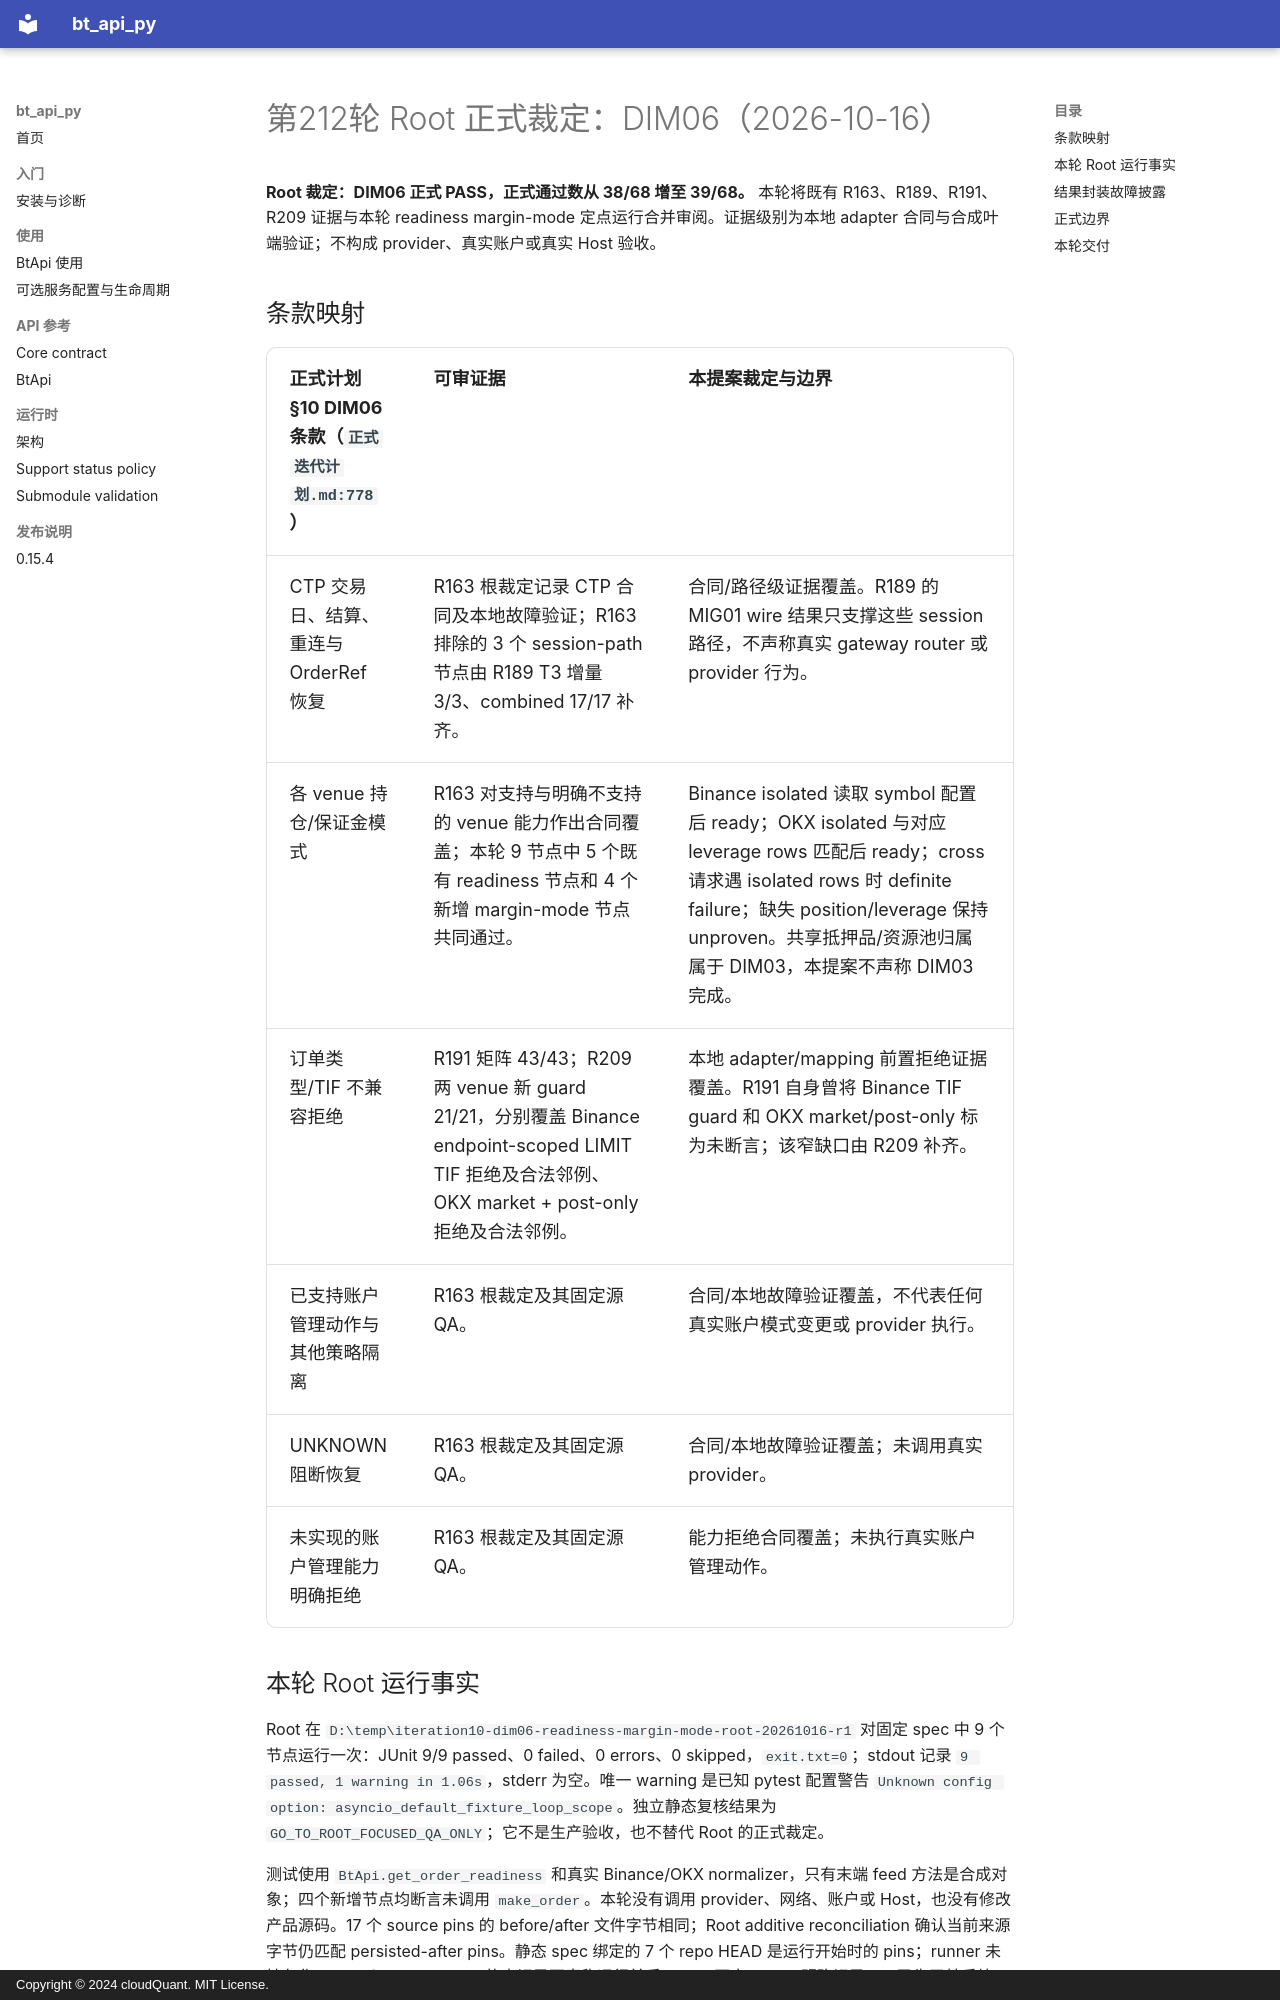

repository: cloudQuant/bt_api_py · page: 迭代计划/迭代10-可选组件与可配置通信/evidence/dim06-readiness-margin-mode-20261016/root-adjudication/index.html · generator: mkdocs · copyright: Copyright © 2024 cloudQuant. MIT License.

# 第212轮 Root 正式裁定：DIM06（2026-10-16）

**Root 裁定：DIM06 正式 PASS，正式通过数从 38/68 增至 39/68。** 本轮将既有 R163、R189、R191、R209 证据与本轮 readiness margin-mode 定点运行合并审阅。证据级别为本地 adapter 合同与合成叶端验证；不构成 provider、真实账户或真实 Host 验收。

## 条款映射

| 正式计划 §10 DIM06 条款（`正式迭代计划.md:778`） | 可审证据 | 本提案裁定与边界 |
|---|---|---|
| CTP 交易日、结算、重连与 OrderRef 恢复 | R163 根裁定记录 CTP 合同及本地故障验证；R163 排除的 3 个 session-path 节点由 R189 T3 增量 3/3、combined 17/17 补齐。 | 合同/路径级证据覆盖。R189 的 MIG01 wire 结果只支撑这些 session 路径，不声称真实 gateway router 或 provider 行为。 |
| 各 venue 持仓/保证金模式 | R163 对支持与明确不支持的 venue 能力作出合同覆盖；本轮 9 节点中 5 个既有 readiness 节点和 4 个新增 margin-mode 节点共同通过。 | Binance isolated 读取 symbol 配置后 ready；OKX isolated 与对应 leverage rows 匹配后 ready；cross 请求遇 isolated rows 时 definite failure；缺失 position/leverage 保持 unproven。共享抵押品/资源池归属属于 DIM03，本提案不声称 DIM03 完成。 |
| 订单类型/TIF 不兼容拒绝 | R191 矩阵 43/43；R209 两 venue 新 guard 21/21，分别覆盖 Binance endpoint-scoped LIMIT TIF 拒绝及合法邻例、OKX market + post-only 拒绝及合法邻例。 | 本地 adapter/mapping 前置拒绝证据覆盖。R191 自身曾将 Binance TIF guard 和 OKX market/post-only 标为未断言；该窄缺口由 R209 补齐。 |
| 已支持账户管理动作与其他策略隔离 | R163 根裁定及其固定源 QA。 | 合同/本地故障验证覆盖，不代表任何真实账户模式变更或 provider 执行。 |
| UNKNOWN 阻断恢复 | R163 根裁定及其固定源 QA。 | 合同/本地故障验证覆盖；未调用真实 provider。 |
| 未实现的账户管理能力明确拒绝 | R163 根裁定及其固定源 QA。 | 能力拒绝合同覆盖；未执行真实账户管理动作。 |

## 本轮 Root 运行事实

Root 在 `D:\temp\iteration10-dim06-readiness-margin-mode-root-20261016-r1` 对固定 spec 中 9 个节点运行一次：JUnit 9/9 passed、0 failed、0 errors、0 skipped，`exit.txt=0`；stdout 记录 `9 passed, 1 warning in 1.06s`，stderr 为空。唯一 warning 是已知 pytest 配置警告 `Unknown config option: asyncio_default_fixture_loop_scope`。独立静态复核结果为 `GO_TO_ROOT_FOCUSED_QA_ONLY`；它不是生产验收，也不替代 Root 的正式裁定。

测试使用 `BtApi.get_order_readiness` 和真实 Binance/OKX normalizer，只有末端 feed 方法是合成对象；四个新增节点均断言未调用 `make_order`。本轮没有调用 provider、网络、账户或 Host，也没有修改产品源码。17 个 source pins 的 before/after 文件字节相同；Root additive reconciliation 确认当前来源字节仍匹配 persisted-after pins。静态 spec 绑定的 7 个 repo HEAD 是运行开始时的 pins；runner 未持久化 repo-after snapshot，故本记录不声称运行前后 HEAD 不变。Root 明确记录 QA 已先于其后续 Risk 子仓提交完成。
